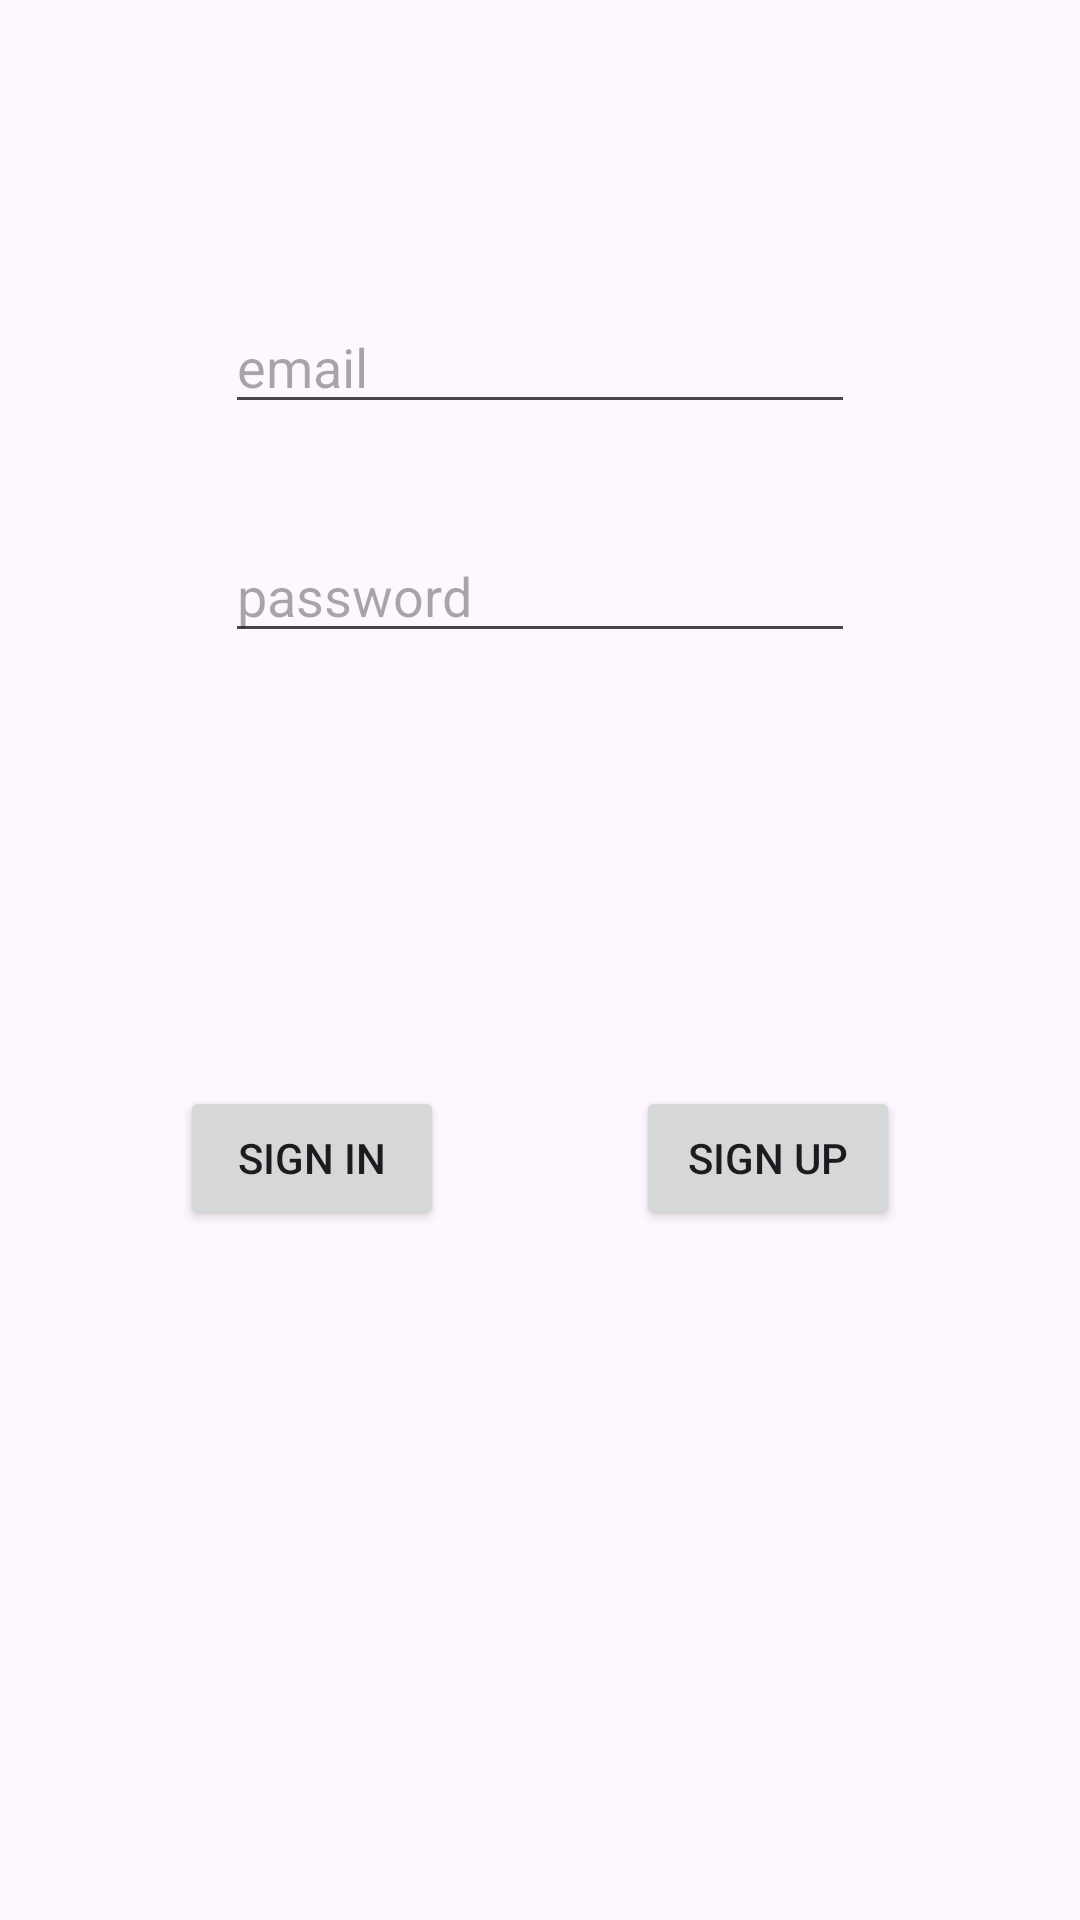

Here is an Android app screen rendered from its layout file. Give the layout XML and the strings, colors and styles it references.
<!-- AndroidManifest.xml: application theme Theme.AndroidUsedTradeProject -->
<!-- res/layout/activity_login.xml -->
<?xml version="1.0" encoding="utf-8"?>
<androidx.constraintlayout.widget.ConstraintLayout xmlns:android="http://schemas.android.com/apk/res/android"
    xmlns:app="http://schemas.android.com/apk/res-auto"
    xmlns:tools="http://schemas.android.com/tools"
    android:layout_width="match_parent"
    android:layout_height="match_parent">


    <EditText
        android:id="@+id/userEmail"
        android:layout_width="wrap_content"
        android:layout_height="wrap_content"
        android:layout_marginStart="100dp"
        android:layout_marginTop="100dp"
        android:layout_marginEnd="100dp"
        android:ems="10"
        android:inputType="textEmailAddress"
        android:hint="email"
        app:layout_constraintEnd_toEndOf="parent"
        app:layout_constraintStart_toStartOf="parent"
        app:layout_constraintTop_toTopOf="parent" />

    <EditText
        android:id="@+id/password"
        android:layout_width="wrap_content"
        android:layout_height="wrap_content"
        android:layout_marginStart="100dp"
        android:layout_marginTop="35dp"
        android:layout_marginEnd="100dp"
        android:ems="10"
        android:hint="password"
        android:inputType="textPassword"
        app:layout_constraintEnd_toEndOf="parent"
        app:layout_constraintStart_toStartOf="parent"
        app:layout_constraintTop_toBottomOf="@+id/userEmail" />

    <Button
        android:id="@+id/sign_in"
        android:layout_width="wrap_content"
        android:layout_height="wrap_content"
        android:layout_marginStart="60dp"
        android:layout_marginBottom="230dp"
        android:text="SIGN IN"
        app:layout_constraintBottom_toBottomOf="parent"
        app:layout_constraintStart_toStartOf="parent" />

    <Button
        android:id="@+id/sign_up"
        android:layout_width="wrap_content"
        android:layout_height="wrap_content"
        android:layout_marginEnd="60dp"
        android:layout_marginBottom="230dp"
        android:text="SIGN UP"
        app:layout_constraintBottom_toBottomOf="parent"
        app:layout_constraintEnd_toEndOf="parent" />

</androidx.constraintlayout.widget.ConstraintLayout>
<!-- resources referenced by this layout -->
<resources>
  <style name="Theme.AndroidUsedTradeProject" parent="Base.Theme.AndroidUsedTradeProject" />
  <style name="Base.Theme.AndroidUsedTradeProject" parent="Theme.Material3.DayNight.NoActionBar">
          
  
      </style>
</resources>
